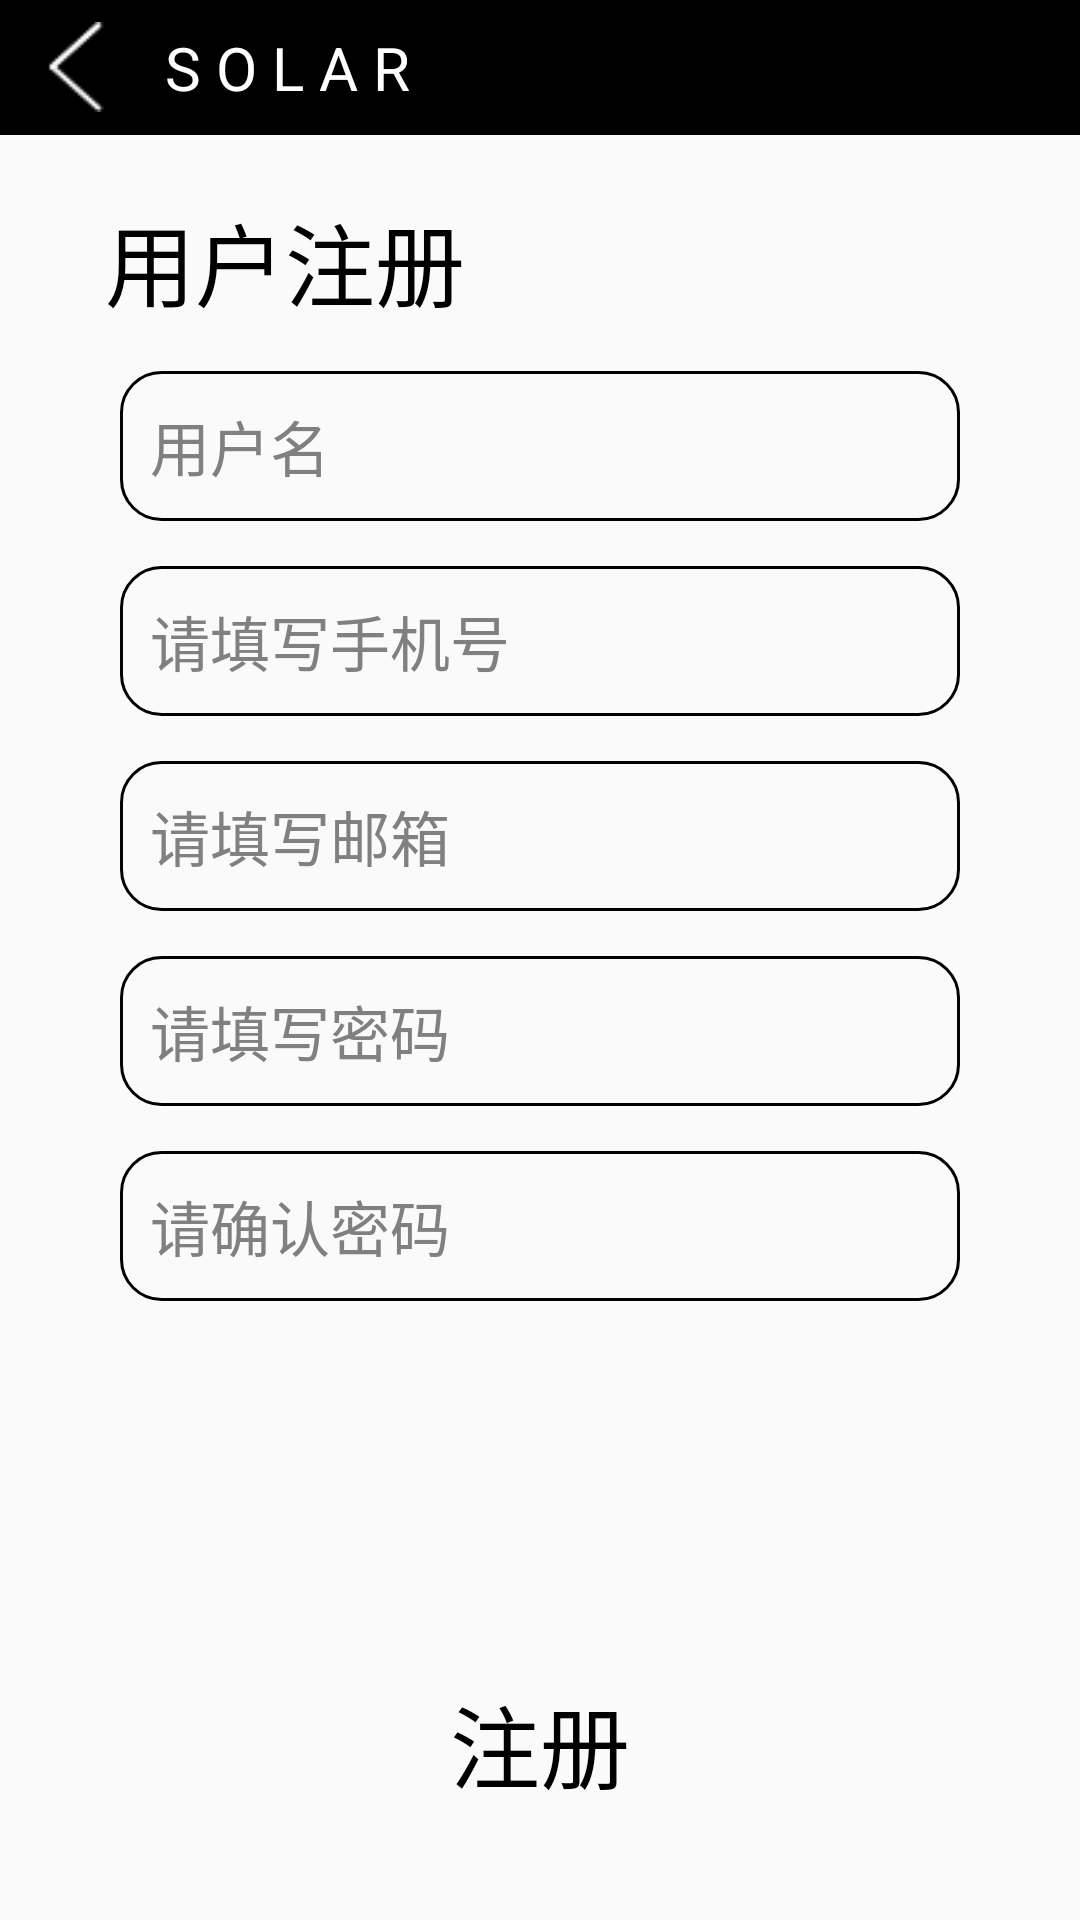

Write the Android layout XML for this screen, with the resource values it uses.
<!-- AndroidManifest.xml: application theme AppTheme -->
<!-- res/layout/activity_register.xml -->
<?xml version="1.0" encoding="utf-8"?>
<RelativeLayout
    xmlns:android="http://schemas.android.com/apk/res/android"
    xmlns:tools="http://schemas.android.com/tools"
    android:layout_width="match_parent"
    android:layout_height="match_parent"
    android:orientation="vertical"
    tools:context=".MainActivity">

    <LinearLayout
        android:id="@+id/ll_top"
        android:gravity="center_vertical"
        android:layout_width="match_parent"
        android:layout_height="45dp"
        android:background="#000">
        <Button
            android:id="@+id/btn_back"
            android:background="@drawable/left"
            android:layout_marginLeft="10dp"
            android:layout_width="30dp"
            android:layout_height="30dp"/>
        <TextView
            android:layout_marginLeft="10dp"
            android:layout_width="wrap_content"
            android:layout_height="wrap_content"
            android:textColor="#FFF"
            android:textSize="20sp"
            android:text=" S O L A R"/>
    </LinearLayout>

    <TextView
        android:id="@+id/temp_tv"
        android:textColor="#000"
        android:layout_below="@+id/ll_top"
        android:layout_width="match_parent"
        android:layout_height="wrap_content"
        android:layout_marginTop="20dp"
        android:layout_marginLeft="35dp"
        android:text="用户注册"
        android:textSize="30sp"/>

    <LinearLayout
        android:layout_marginTop="15dp"
        android:layout_below="@+id/temp_tv"
        android:orientation="vertical"
        android:layout_marginLeft="40dp"
        android:layout_marginRight="40dp"
        android:layout_width="match_parent"
        android:layout_height="wrap_content">

        <EditText
            android:id="@+id/username"
            android:paddingLeft="10dp"
            android:layout_width="match_parent"
            android:layout_height="50dp"
            android:background="@drawable/circle_shape"
            android:textSize="20sp"
            android:lines="1"
            android:inputType="text"
            android:hint="用户名"
            android:textColorHint="#808080" />

        <EditText
            android:id="@+id/phone"
            android:paddingLeft="10dp"
            android:layout_width="match_parent"
            android:layout_height="50dp"
            android:layout_marginTop="15dp"
            android:background="@drawable/circle_shape"
            android:textSize="20sp"
            android:lines="1"
            android:inputType="text"
            android:hint="请填写手机号"
            android:textColorHint="#808080"/>

        <EditText
            android:id="@+id/email"
            android:paddingLeft="10dp"
            android:layout_width="match_parent"
            android:layout_height="50dp"
            android:layout_marginTop="15dp"
            android:background="@drawable/circle_shape"
            android:textSize="20sp"
            android:lines="1"
            android:inputType="text"
            android:hint="请填写邮箱"
            android:textColorHint="#808080"/>

        <EditText
            android:id="@+id/password"
            android:paddingLeft="10dp"
            android:layout_width="match_parent"
            android:layout_height="50dp"
            android:layout_marginTop="15dp"
            android:background="@drawable/circle_shape"
            android:textSize="20sp"
            android:lines="1"
            android:inputType="textPassword"
            android:hint="请填写密码"
            android:textColorHint="#808080"/>

        <EditText
            android:id="@+id/qpassword"
            android:paddingLeft="10dp"
            android:layout_width="match_parent"
            android:layout_height="50dp"
            android:layout_marginTop="15dp"
            android:background="@drawable/circle_shape"
            android:textSize="20sp"
            android:lines="1"
            android:inputType="textPassword"
            android:hint="请确认密码"
            android:textColorHint="#808080"/>

    </LinearLayout>

    <Button
        android:id="@+id/register"
        android:textColor="#000"
        android:layout_centerHorizontal="true"
        android:layout_width="wrap_content"
        android:layout_height="wrap_content"
        android:layout_marginLeft="30dp"
        android:layout_marginRight="30dp"
        android:layout_marginTop="20dp"
        android:layout_marginBottom="35dp"
        android:layout_alignParentBottom="true"
        android:text="注册"
        android:textSize="30sp"
        android:background="@drawable/btn_style"/>

</RelativeLayout>
<!-- resources referenced by this layout -->
<resources>
  <!-- drawable btn_style (drawable) -->
  <?xml version="1.0" encoding="utf-8"?>
  <selector xmlns:android="http://schemas.android.com/apk/res/android">
  
      <item android:state_pressed="true">
          <shape xmlns:android="http://schemas.android.com/apk/res/android"
              android:shape="rectangle">
              <corners android:radius="20dip"/>
              <stroke android:width="1dp" android:color="@color/text_orange"/>
          </shape>
      </item>
  
      <item android:state_pressed="false">
          <shape xmlns:android="http://schemas.android.com/apk/res/android"
              android:shape="rectangle">
              <solid android:color="#0000"/>
              <corners android:radius="8dip"/>
          </shape>
      </item>
  
  </selector>
  <!-- drawable circle_shape (drawable) -->
  <?xml version="1.0" encoding="utf-8"?>
  <shape xmlns:android="http://schemas.android.com/apk/res/android">
      
      <corners android:radius="40px"/>
      <stroke android:width="1dp" android:color="#000"/>
  </shape>
  <!-- drawable left: png bitmap (drawable, 615 bytes) -->
  <style name="AppTheme" parent="Theme.AppCompat.Light.NoActionBar">
          
          <item name="colorPrimary">#000</item>
          <item name="colorPrimaryDark">#000</item>
          <item name="colorAccent">#FF7F24</item>
      </style>
  <color name="text_orange">#FF7F24</color>
</resources>
